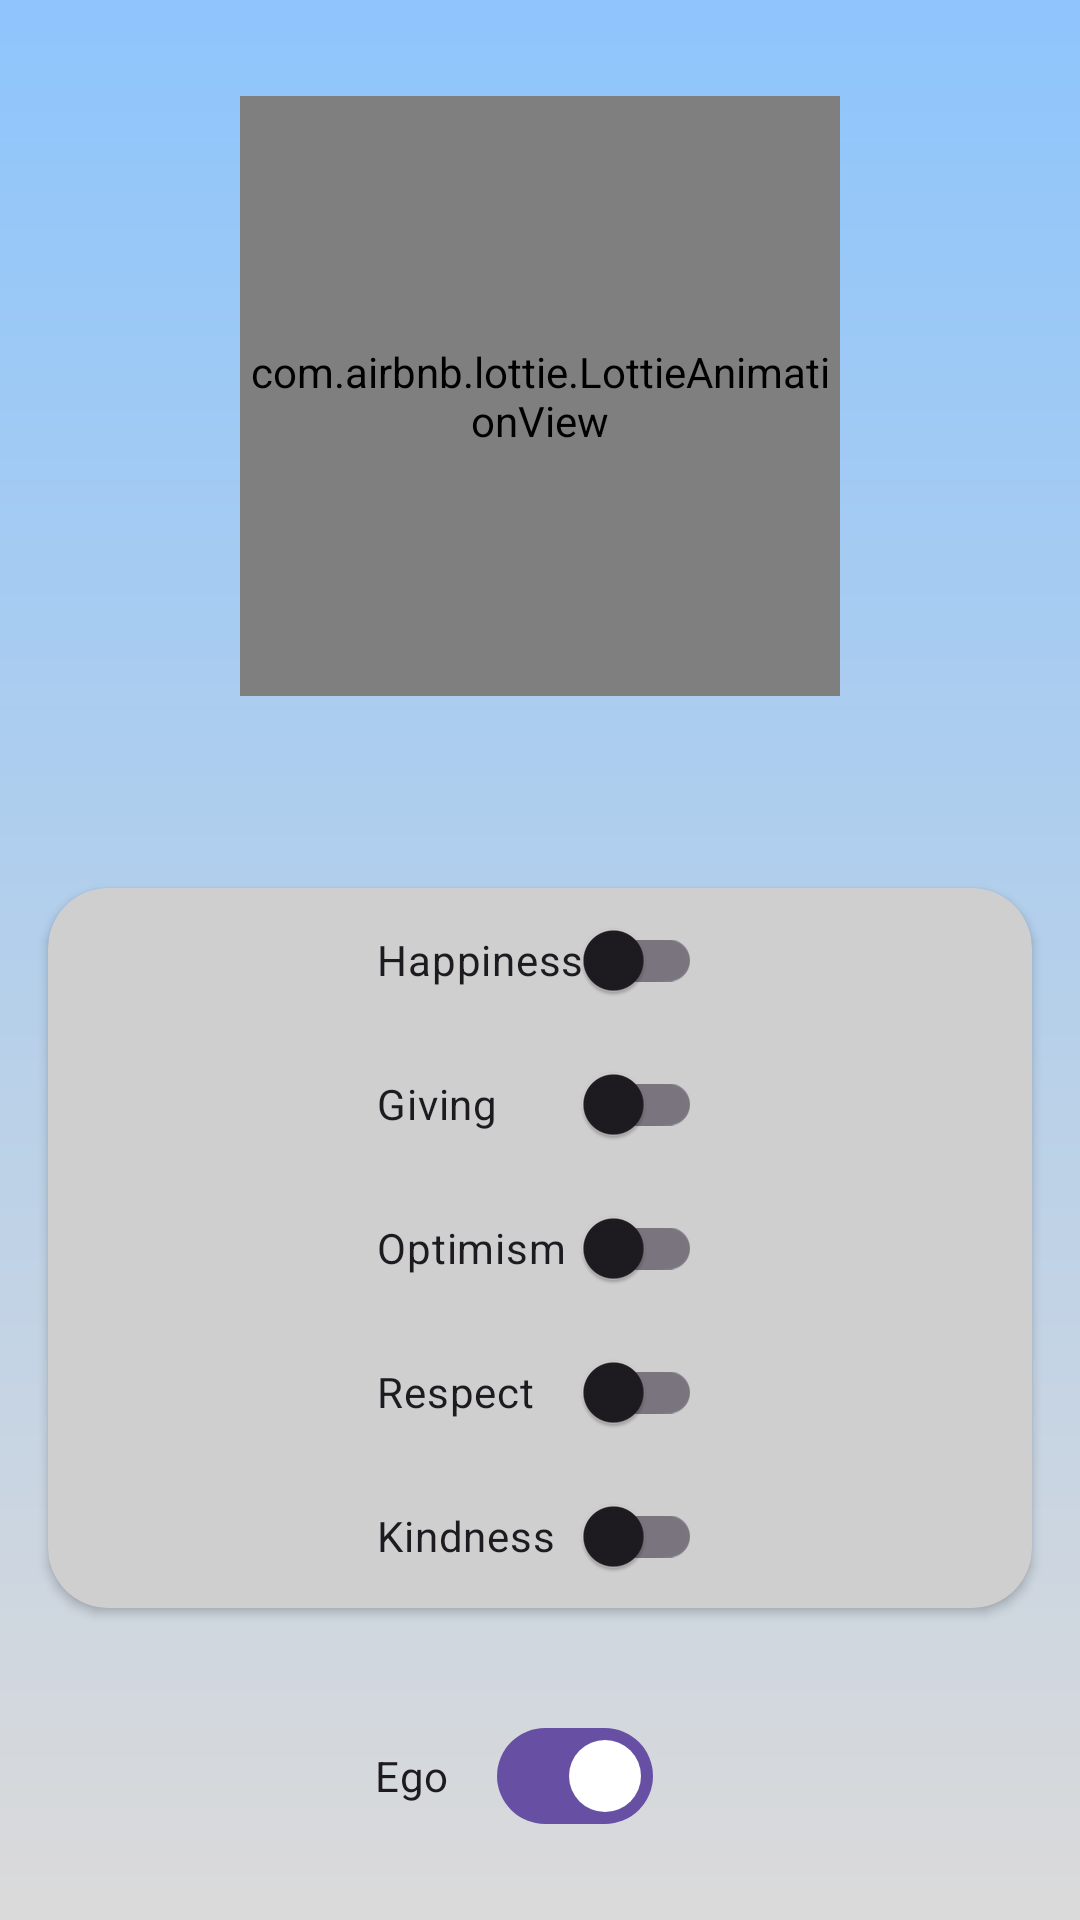

The Android layout XML behind this screen, and the referenced resources:
<!-- AndroidManifest.xml: application theme Theme.KekodProjectChallenge -->
<!-- res/layout/fragment_switch.xml -->
<?xml version="1.0" encoding="utf-8"?>
<androidx.constraintlayout.widget.ConstraintLayout xmlns:android="http://schemas.android.com/apk/res/android"
    xmlns:app="http://schemas.android.com/apk/res-auto"
    xmlns:tools="http://schemas.android.com/tools"
    android:layout_width="match_parent"
    android:layout_height="match_parent"
    tools:context=".ui.fragment.SwitchFragment"
    android:background="@drawable/main_gradient_background">

    <FrameLayout
        android:id="@+id/frameLayout2"
        android:layout_width="wrap_content"
        android:layout_height="wrap_content"
        app:layout_constraintEnd_toEndOf="parent"
        app:layout_constraintStart_toStartOf="parent"
        app:layout_constraintTop_toTopOf="parent">

        <com.airbnb.lottie.LottieAnimationView
            android:id="@+id/closeAnim"
            style="@style/switchPageAnimation"
            app:layout_constraintEnd_toEndOf="parent"
            app:layout_constraintStart_toStartOf="parent"
            app:layout_constraintTop_toTopOf="parent"
            app:lottie_rawRes="@raw/close_anim" />

        <com.airbnb.lottie.LottieAnimationView
            android:id="@+id/doneAnim"
            style="@style/switchPageAnimation"
            android:visibility="gone"
            app:layout_constraintEnd_toEndOf="parent"
            app:layout_constraintStart_toStartOf="parent"
            app:layout_constraintTop_toTopOf="parent"
            app:lottie_rawRes="@raw/done_anim" />

    </FrameLayout>


    <androidx.cardview.widget.CardView
        android:id="@+id/cardView"
        android:layout_width="match_parent"
        android:layout_height="wrap_content"
        android:layout_marginStart="16dp"
        android:layout_marginTop="64dp"
        android:layout_marginEnd="16dp"
        android:backgroundTint="#CFCFCF"
        app:cardCornerRadius="20dp"
        app:layout_constraintEnd_toEndOf="parent"
        app:layout_constraintStart_toStartOf="parent"
        app:layout_constraintTop_toBottomOf="@+id/frameLayout2">

        <LinearLayout
            android:layout_width="wrap_content"
            android:layout_height="wrap_content"
            android:layout_gravity="center"
            android:orientation="vertical">


            <com.google.android.material.switchmaterial.SwitchMaterial
                android:id="@+id/scHappiness"
                style="@style/switchMaterialButton"
                android:text="@string/happiness_text" />

            <com.google.android.material.switchmaterial.SwitchMaterial
                android:id="@+id/scGiving"
                style="@style/switchMaterialButton"
                android:text="@string/giving_text" />

            <com.google.android.material.switchmaterial.SwitchMaterial
                android:id="@+id/scOptimism"
                style="@style/switchMaterialButton"
                android:text="@string/optimism_text" />


            <com.google.android.material.switchmaterial.SwitchMaterial
                android:id="@+id/scRespect"
                style="@style/switchMaterialButton"
                android:text="@string/respect_text" />

            <com.google.android.material.switchmaterial.SwitchMaterial
                android:id="@+id/scKindness"
                style="@style/switchMaterialButton"
                android:text="@string/kindness_text" />


        </LinearLayout>

    </androidx.cardview.widget.CardView>


    <com.google.android.material.materialswitch.MaterialSwitch
        android:id="@+id/scEgo"
        android:layout_width="wrap_content"
        android:layout_height="wrap_content"
        android:layout_marginTop="32dp"
        android:layout_weight="1"
        android:checked="true"
        android:text="@string/ego_text"
        app:layout_constraintEnd_toEndOf="parent"
        app:layout_constraintHorizontal_bias="0.468"
        app:layout_constraintStart_toStartOf="parent"
        app:layout_constraintTop_toBottomOf="@+id/cardView"
        app:thumbIcon="@drawable/ic_done" />


</androidx.constraintlayout.widget.ConstraintLayout>
<!-- resources referenced by this layout -->
<resources>
  <!-- drawable main_gradient_background (drawable) -->
  <?xml version="1.0" encoding="utf-8"?>
  <layer-list xmlns:android="http://schemas.android.com/apk/res/android">
      <item>
          <shape android:shape="rectangle">
              <gradient
                  android:startColor="#8EC5FC"
                  android:endColor="#DBDADA"
                  android:angle="120"/>
          </shape>
      </item>
  
  </layer-list>
  <string name="ego_text">Ego</string>
  <string name="giving_text">Giving</string>
  <string name="happiness_text">Happiness</string>
  <string name="kindness_text">Kindness</string>
  <string name="optimism_text">Optimism</string>
  <string name="respect_text">Respect</string>
  <style name="switchMaterialButton">
          <item name="android:layout_width">match_parent</item>
          <item name="android:layout_height">wrap_content</item>
          <item name="android:layout_weight">1</item>
  
      </style>
  <style name="switchPageAnimation">
          <item name="android:layout_width">200dp</item>
          <item name="android:layout_height">200dp</item>
          <item name="lottie_autoPlay">true</item>
          <item name="lottie_loop">false</item>
          <item name="android:layout_marginTop">32dp</item>
      </style>
  <style name="Theme.KekodProjectChallenge" parent="Base.Theme.KekodProjectChallenge" />
  <style name="Base.Theme.KekodProjectChallenge" parent="Theme.Material3.DayNight.NoActionBar">
          
          
      </style>
</resources>
